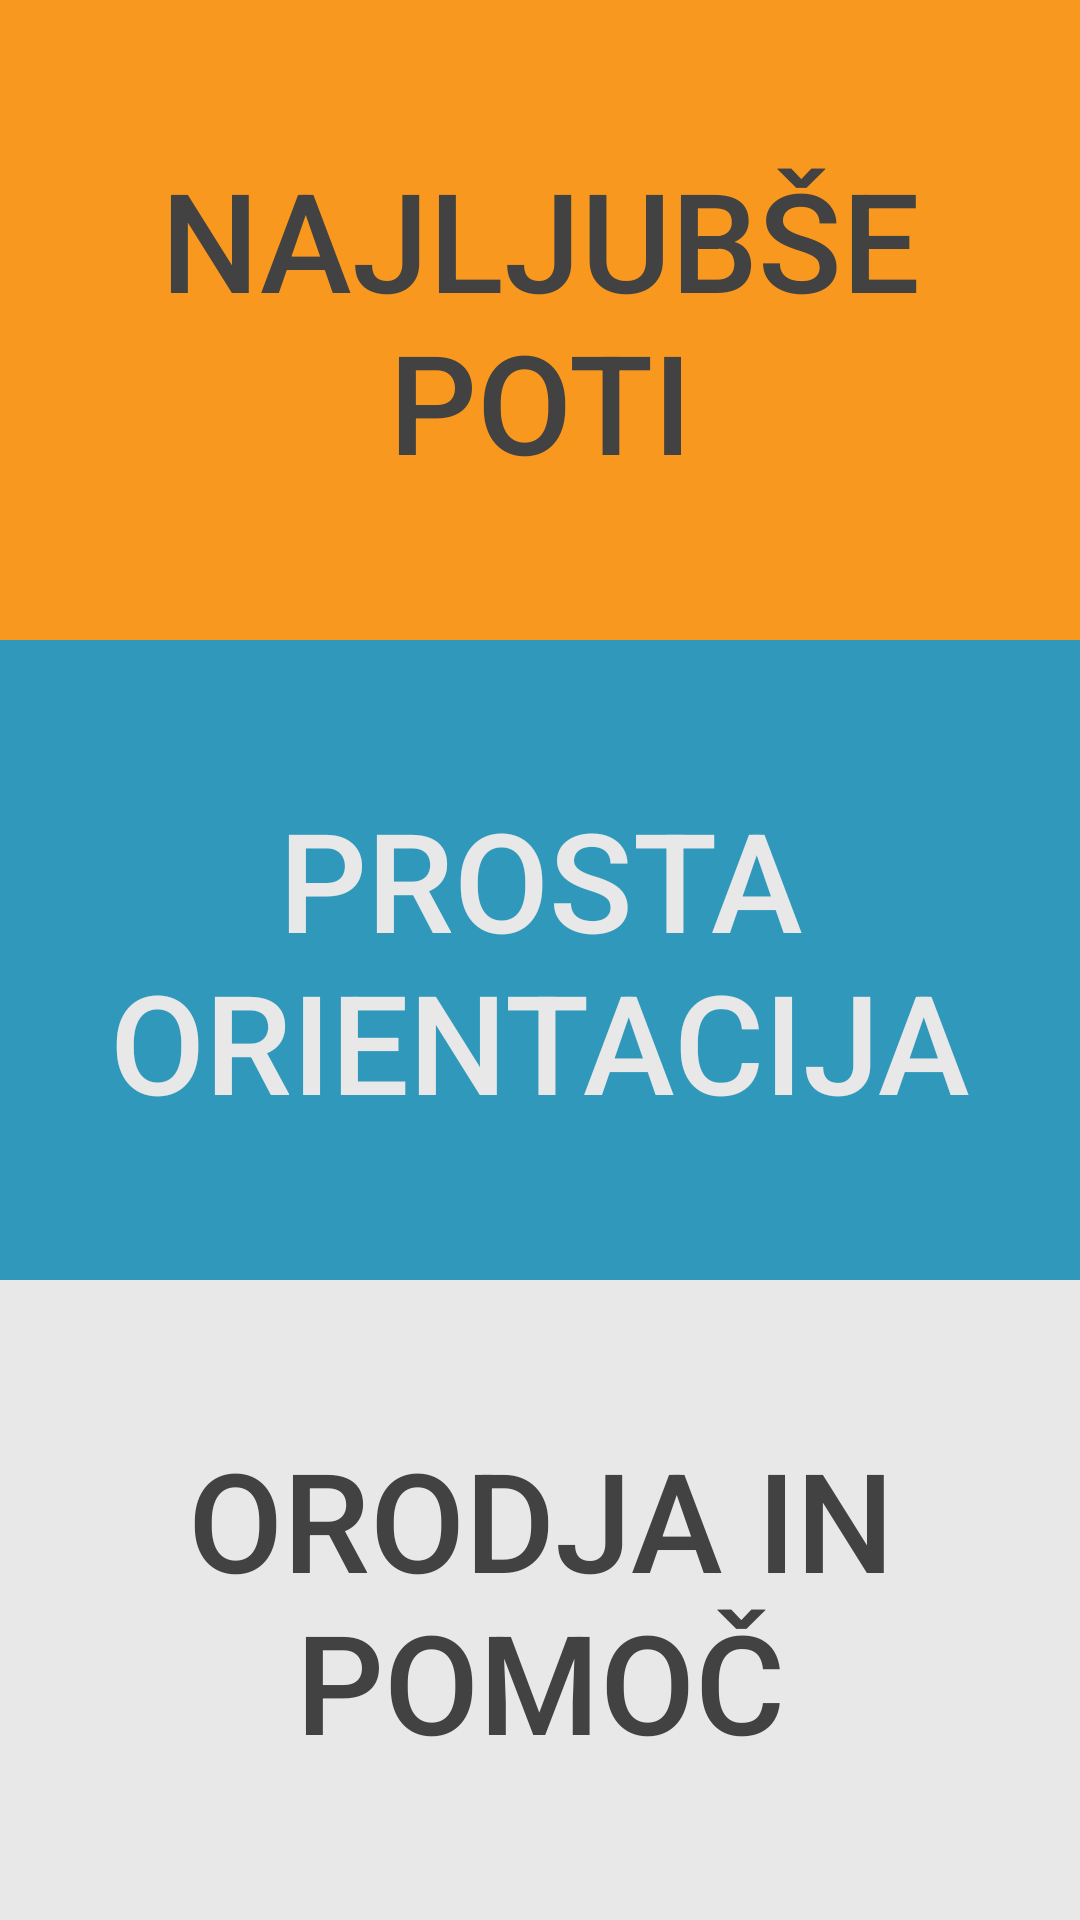

Reconstruct the res/layout file that produces this screen, plus the resources it refers to.
<!-- AndroidManifest.xml: application theme AppTheme -->
<!-- res/layout/activity_menu.xml -->
<RelativeLayout xmlns:android="http://schemas.android.com/apk/res/android"
    xmlns:tools="http://schemas.android.com/tools"
    android:layout_width="match_parent"
    android:layout_height="match_parent"
    android:paddingLeft="@dimen/activity_horizontal_margin"
    android:paddingRight="@dimen/activity_horizontal_margin"
    android:paddingTop="@dimen/activity_vertical_margin"
    android:paddingBottom="@dimen/activity_vertical_margin"
    tools:context=".MenuActivity"
    android:background="@color/bckg_color" >

    <LinearLayout
        android:id="@+id/menu_layout"
        android:layout_width="match_parent"
        android:layout_height="match_parent"
        android:orientation="vertical" >

        <Button
            android:id="@+id/favourite_button"
            android:layout_width="match_parent"
            android:layout_height="match_parent"
            android:text="@string/favourite_button"
            android:onClick="onButtonClick"
            android:layout_weight="1"
            android:textSize="@dimen/normal_font_size"
            android:textColor="@color/txt_color"
            android:background="@drawable/button_custom_1" />
        <Button
            android:id="@+id/free_button"
            android:layout_width="match_parent"
            android:layout_height="match_parent"
            android:text="@string/free_button"
            android:onClick="onButtonClick"
            android:layout_weight="1"
            android:textSize="@dimen/normal_font_size"
            android:textColor="@color/txt_color_2"
            android:background="@drawable/button_custom_2" />
        <Button
            android:id="@+id/settings_button"
            android:layout_width="match_parent"
            android:layout_height="match_parent"
            android:text="@string/settings_button"
            android:onClick="onButtonClick"
            android:layout_weight="1"
            android:textSize="@dimen/normal_font_size"
            android:textColor="@color/txt_color"
            android:background="@drawable/button_custom_3" />
        </LinearLayout>

</RelativeLayout>
<!-- resources referenced by this layout -->
<resources>
  <color name="bckg_color">#E9E8E8</color>
  <color name="txt_color">#424242</color>
  <color name="txt_color_2">#E9E8E8</color>
  <dimen name="normal_font_size">46sp</dimen>
  <!-- drawable button_custom_1 (drawable) -->
  <?xml version="1.0" encoding="utf-8"?>
  <selector xmlns:android="http://schemas.android.com/apk/res/android">
      <item android:drawable="@color/btn_pressed"
          android:state_pressed="true" />
      <item android:drawable="@color/btn_focused"
          android:state_focused="true" />
      <item android:drawable="@color/btn_def_1" />
  </selector>
  <!-- drawable button_custom_2 (drawable) -->
  <?xml version="1.0" encoding="utf-8"?>
  <selector xmlns:android="http://schemas.android.com/apk/res/android">
      <item android:drawable="@color/btn_pressed"
          android:state_pressed="true" />
      <item android:drawable="@color/btn_focused"
          android:state_focused="true" />
      <item android:drawable="@color/btn_def_2" />
  </selector>
  <!-- drawable button_custom_3 (drawable) -->
  <?xml version="1.0" encoding="utf-8"?>
  <selector xmlns:android="http://schemas.android.com/apk/res/android">
      <item android:drawable="@color/btn_pressed"
          android:state_pressed="true" />
      <item android:drawable="@color/btn_focused"
          android:state_focused="true" />
      <item android:drawable="@color/btn_def_3" />
  </selector>
  <string name="favourite_button">NAJLJUBŠE POTI</string>
  <string name="free_button">PROSTA ORIENTACIJA</string>
  <string name="settings_button">ORODJA IN POMOČ</string>
  <style name="AppTheme" parent="Theme.AppCompat.NoActionBar">
          
          <item name="android:windowFullscreen">true</item>
      </style>
  <color name="btn_pressed">#C3C3C3</color>
  <color name="btn_focused">#ABABAB</color>
  <color name="btn_def_1">#F8981F</color>
  <color name="btn_def_2">#3099BB</color>
  <color name="btn_def_3">#E9E8E8</color>
</resources>
